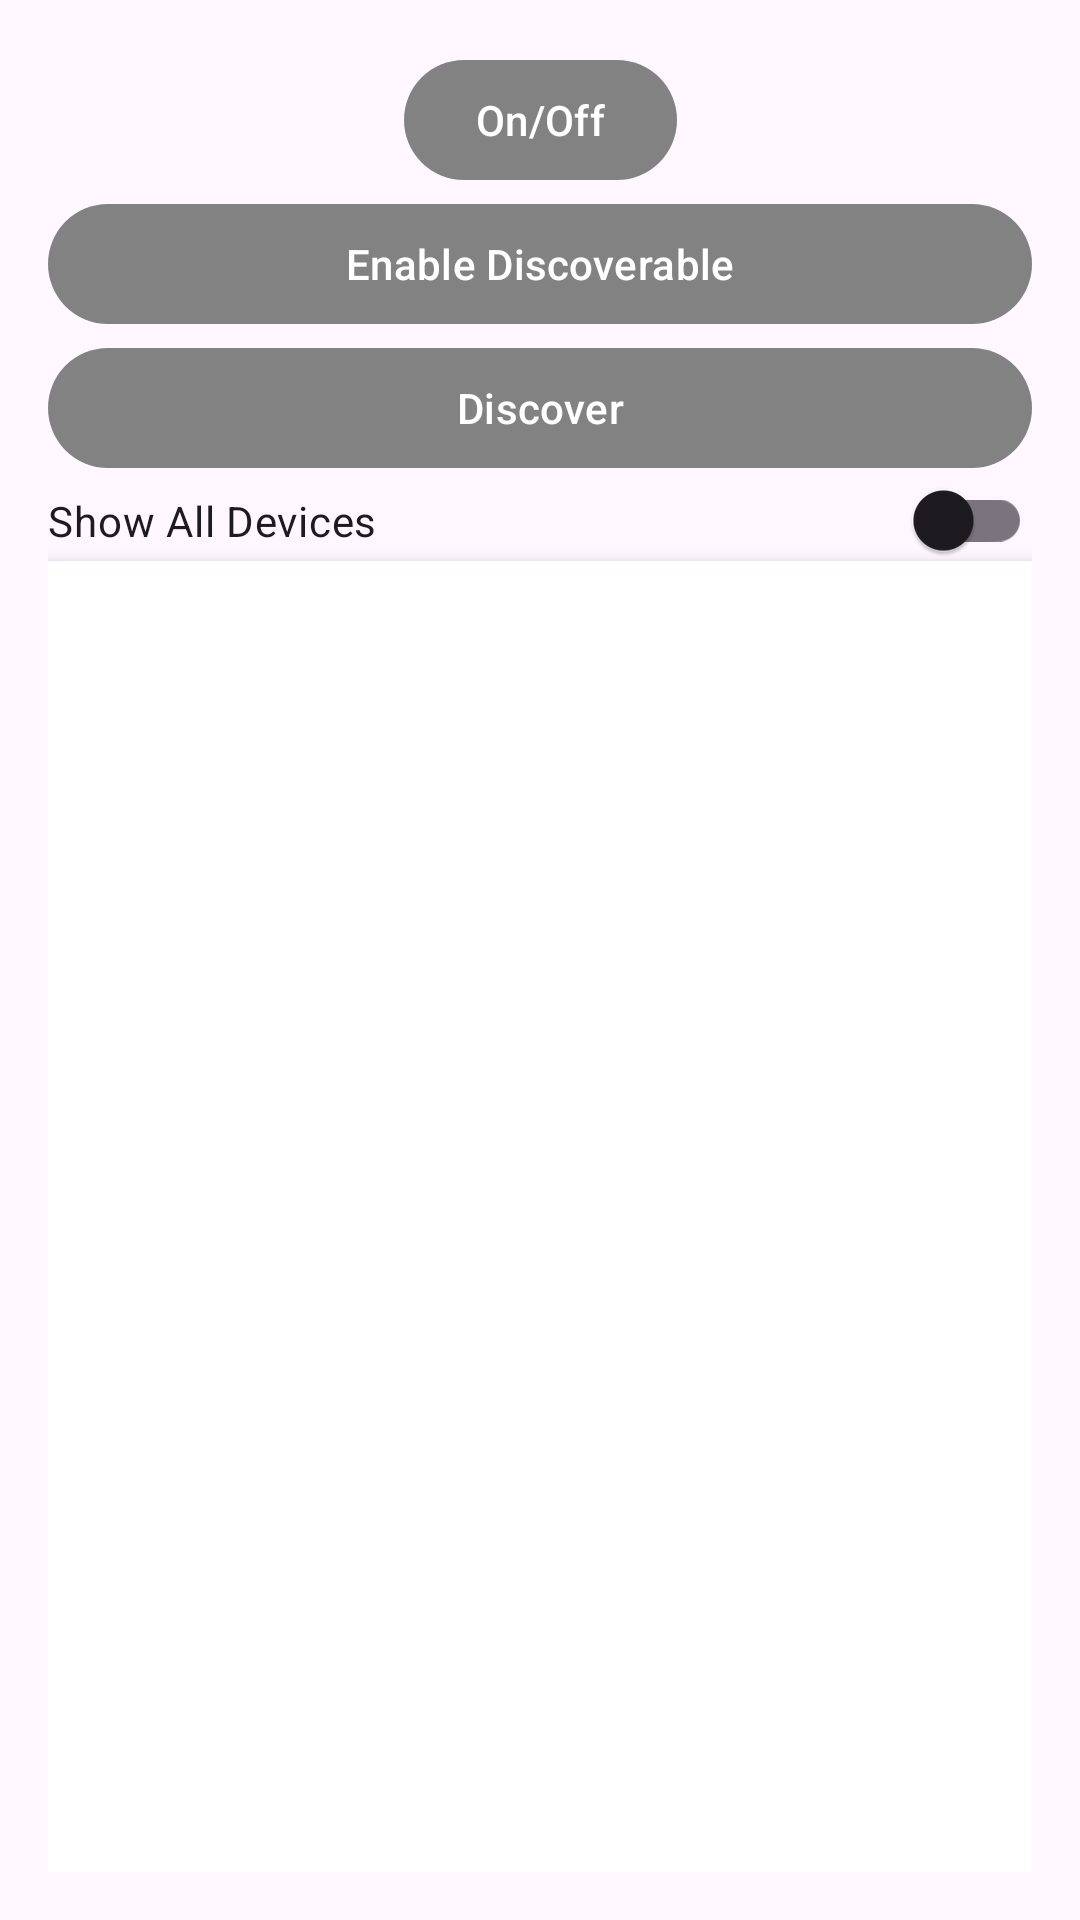

The Android layout XML behind this screen, and the referenced resources:
<!-- AndroidManifest.xml: application theme Theme.ArduinoBluetooth -->
<!-- res/layout/activity_main.xml -->
<?xml version="1.0" encoding="utf-8"?>
<androidx.constraintlayout.widget.ConstraintLayout xmlns:android="http://schemas.android.com/apk/res/android"
    xmlns:app="http://schemas.android.com/apk/res-auto"
    xmlns:tools="http://schemas.android.com/tools"
    android:layout_width="match_parent"
    android:layout_height="match_parent"
    android:padding="16dp"
    tools:context="com.example.arduino_bluetooth.MainActivity">

<com.google.android.material.button.MaterialButton
android:id="@+id/btnOnOff"
android:layout_width="wrap_content"
android:layout_height="wrap_content"
android:text="On/Off"
    app:backgroundTint="@color/gray"
android:layout_marginBottom="16dp"
app:layout_constraintTop_toTopOf="parent"
app:layout_constraintStart_toStartOf="parent"
app:layout_constraintEnd_toEndOf="parent" />

<com.google.android.material.button.MaterialButton
android:id="@+id/btnEnableDiscoverable"
android:layout_width="0dp"
android:layout_height="wrap_content"
android:text="Enable Discoverable"
android:layout_marginBottom="8dp"
    app:backgroundTint="@color/gray"
app:layout_constraintTop_toBottomOf="@id/btnOnOff"
app:layout_constraintStart_toStartOf="parent"
app:layout_constraintEnd_toEndOf="parent" />

<com.google.android.material.button.MaterialButton
android:id="@+id/btnDiscover"
android:layout_width="0dp"
android:layout_height="wrap_content"
    app:backgroundTint="@color/gray"
android:text="Discover"
android:layout_marginBottom="16dp"
app:layout_constraintTop_toBottomOf="@id/btnEnableDiscoverable"
app:layout_constraintStart_toStartOf="parent"
app:layout_constraintEnd_toEndOf="parent" />

<com.google.android.material.button.MaterialButton
android:id="@+id/btnReceive"
android:layout_width="0dp"
android:layout_height="wrap_content"
android:text="Receive"
    android:visibility="gone"
android:layout_marginBottom="16dp"
app:layout_constraintTop_toBottomOf="@id/btnDiscover"
app:layout_constraintStart_toStartOf="parent"
app:layout_constraintEnd_toEndOf="parent" />


    <com.google.android.material.switchmaterial.SwitchMaterial
        android:id="@+id/switchShowAllDevices"
        android:layout_width="match_parent"
        android:layout_height="18dp"
        android:layout_below="@+id/btnReceive"
        android:layout_alignParentEnd="true"
        android:checked="false"
        android:text="@string/show_all_devices"
        app:layout_constraintEnd_toEndOf="parent"
        app:layout_constraintStart_toStartOf="parent"
        app:layout_constraintTop_toBottomOf="@+id/btnReceive"
        />


    <ListView
        android:id="@+id/rvBluetoothDevices"
        android:layout_width="0dp"
        android:layout_height="0dp"
        android:background="@android:color/white"
        android:elevation="4dp"
        app:layout_constraintBottom_toBottomOf="parent"
        app:layout_constraintEnd_toEndOf="parent"
        app:layout_constraintStart_toStartOf="parent"
        app:layout_constraintTop_toBottomOf="@+id/switchShowAllDevices" />

    </androidx.constraintlayout.widget.ConstraintLayout>



    
<!-- resources referenced by this layout -->
<resources>
  <color name="gray">#828282</color>
  <dimen name="activity_horizontal_margin">16dp</dimen>
  <dimen name="activity_vertical_margin">16dp</dimen>
  <string name="show_all_devices">Show All Devices</string>
  <style name="Theme.ArduinoBluetooth" parent="Base.Theme.ArduinoBluetooth" />
  <style name="Base.Theme.ArduinoBluetooth" parent="Theme.Material3.DayNight.NoActionBar">
          
          
      </style>
</resources>
